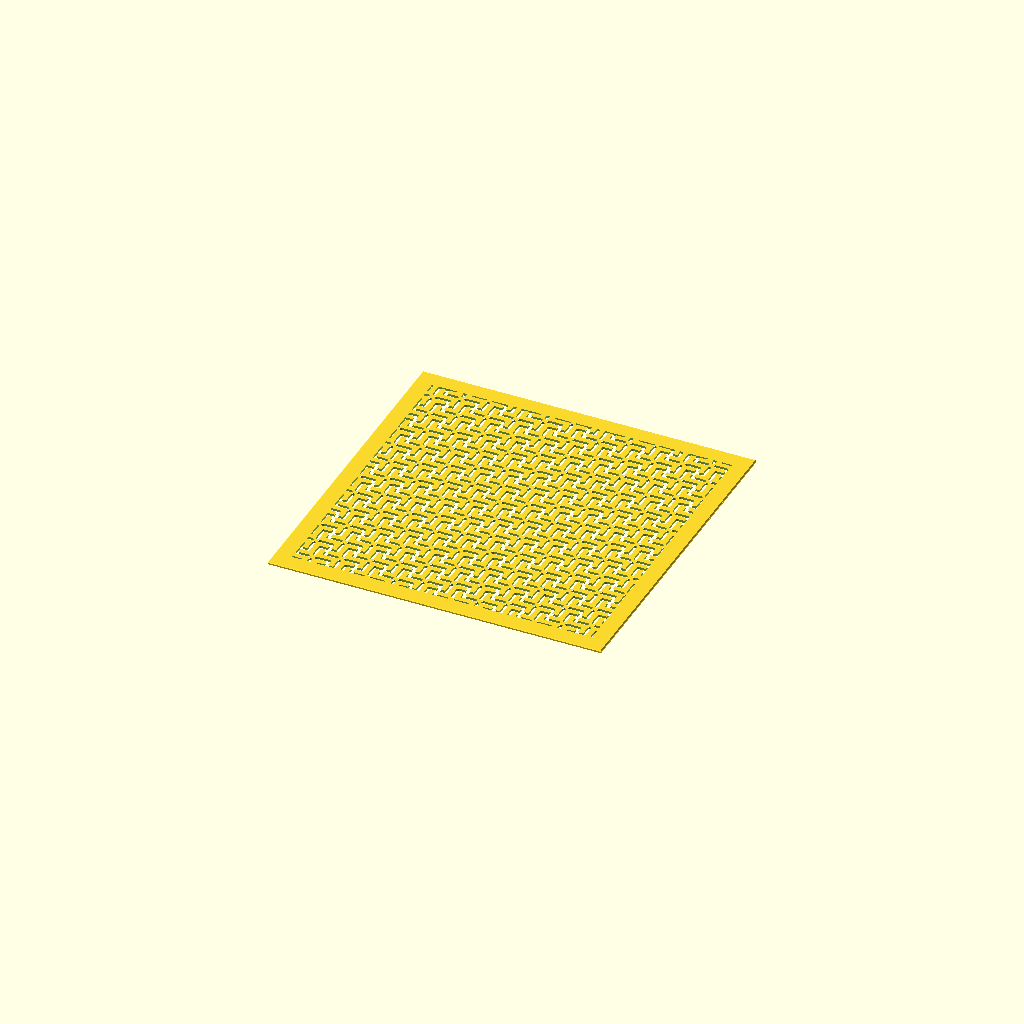
Cell 1 — every parameter at its default value.
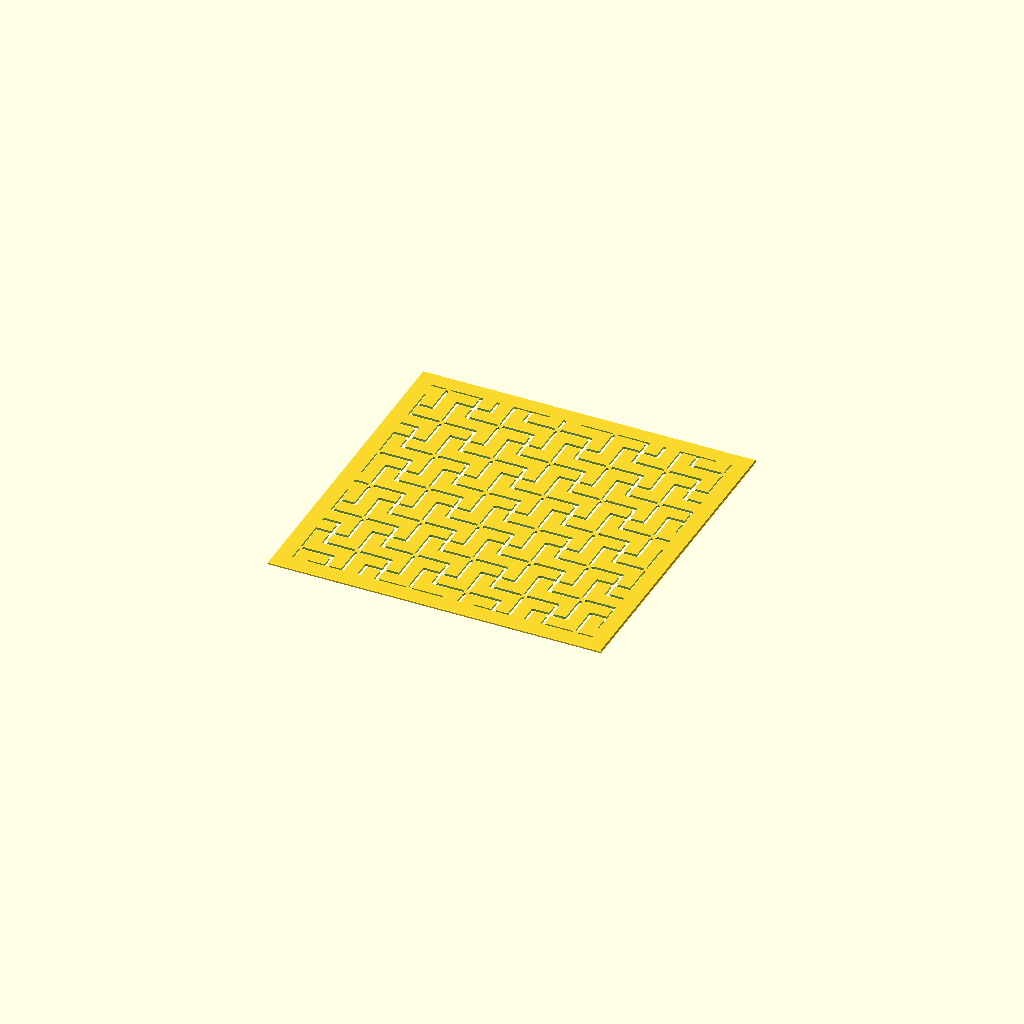
Cell 2: the same model with unit = 6.
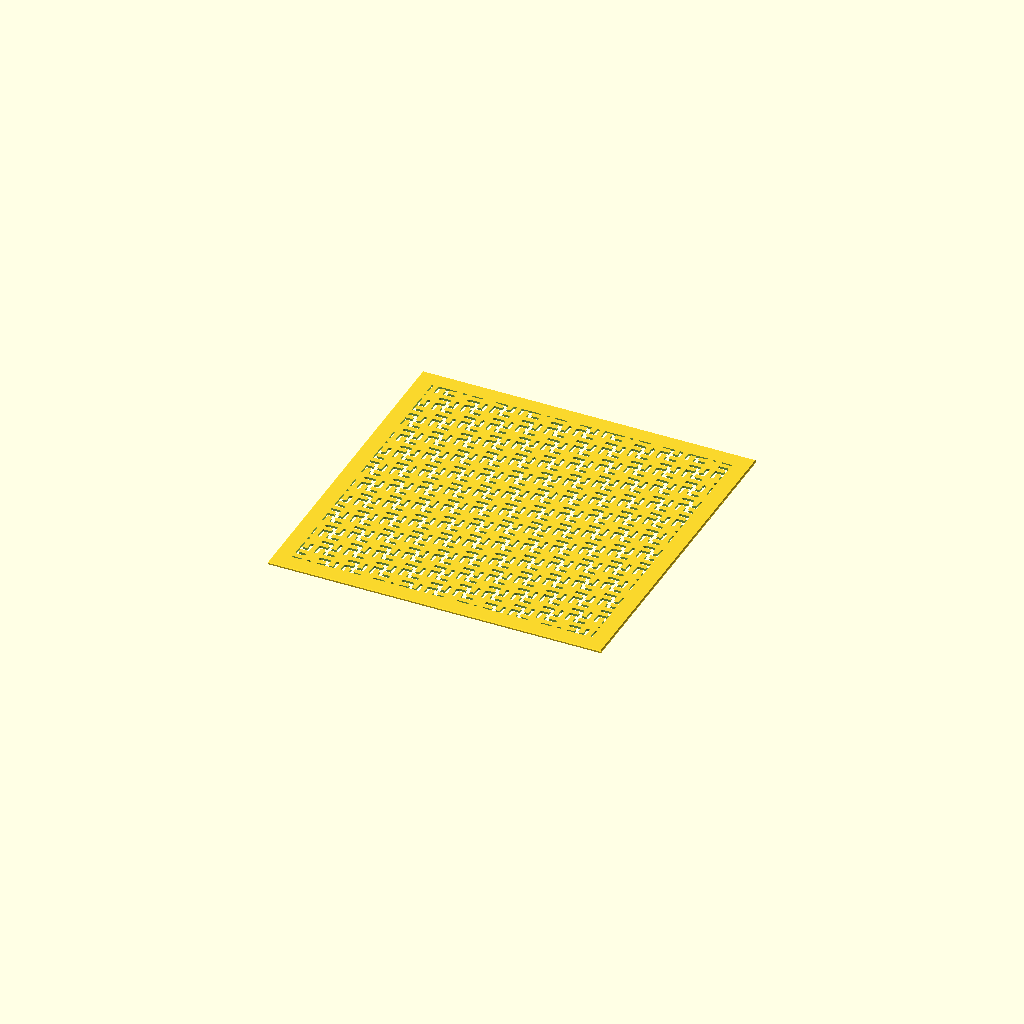
Cell 3: the same model with hook_gap = 2.8.
One fixed orthographic camera (rotation 55°, 0°, 25°; colour scheme Cornfield) for every cell.
The OpenSCAD source (sayagata.scad):
// Description: **Sayagata** — Sayagata (紗綾形)
// Sayagata (紗綾形) Sashiko Template
// Interlocking 卍 (manji-tsunagi / linked manji). The manji centres sit on a
// square lattice rotated ~18° (generated by v1 and its 90° rotation) so the
// hooks reach toward each other and weave, instead of fusing into a plain
// cross-grid. Cut full-thickness.
//
// A lone 卍 is a tree (a + with four dangling L-hooks) and encloses nothing; the
// ONLY closed loops in the whole pattern come from neighbouring hooks meeting
// end-to-end, which traps a solid island in each loop. So each hook is drawn a
// hair short of its meeting point (hook_gap) — the same corner-gap trick kikko
// uses at its vertices — which breaks every loop and keeps the plate one piece.

use <sashiko_lib.scad>
include <sashiko_config.scad>

unit      = 3;    // stroke spacing — pattern scale (mm); arm = unit, hook = 2*unit
hook_gap  = 1.4;  // solid tab left where two hooks meet (mm) — keeps plate joined

A  = unit;        // arm half-length (centre to hook bend)
Hh = 2 * unit;    // hook length
r  = groove_w / 2;

v1 = [A + Hh, Hh - A];      // (3,1)*unit — nearest-neighbour lattice vector
v2 = [-(Hh - A), A + Hh];   // (-1,3)*unit — 90° rotation of v1

// One 卍 centred at (cx,cy): a + cross with each arm hooked counter-clockwise.
// Hooks stop hook_gap short of their free ends so they never close a loop.
module manji(cx, cy) {
    g = hook_gap;
    slot_dash([cx, cy-A], [cx, cy+A], r);              // vertical bar
    slot_dash([cx-A, cy], [cx+A, cy], r);              // horizontal bar
    slot_dash([cx, cy+A], [cx - Hh + g, cy+A], r);     // top hook   (turns -x)
    slot_dash([cx+A, cy], [cx+A, cy + Hh - g], r);     // right hook  (turns +y)
    slot_dash([cx, cy-A], [cx + Hh - g, cy-A], r);     // bottom hook (turns +x)
    slot_dash([cx-A, cy], [cx-A, cy - Hh + g], r);     // left hook   (turns -y)
}

// Cover the plate's half-diagonal in lattice steps (|v1| = unit*sqrt(10)).
N = ceil(sqrt(plate_w*plate_w + plate_h*plate_h) / 2 / (unit*sqrt(10))) + 1;

sashiko_plate(plate_w, plate_h, plate_t, border, chamfer, reg)
    for (m = [-N:N]) for (n = [-N:N])
        manji(plate_w/2 + m*v1[0] + n*v2[0],
              plate_h/2 + m*v1[1] + n*v2[1]);
Customizer parameters (derived from the source; name, type, default, range or options):
unit: number, default 3
hook_gap: number, default 1.4
